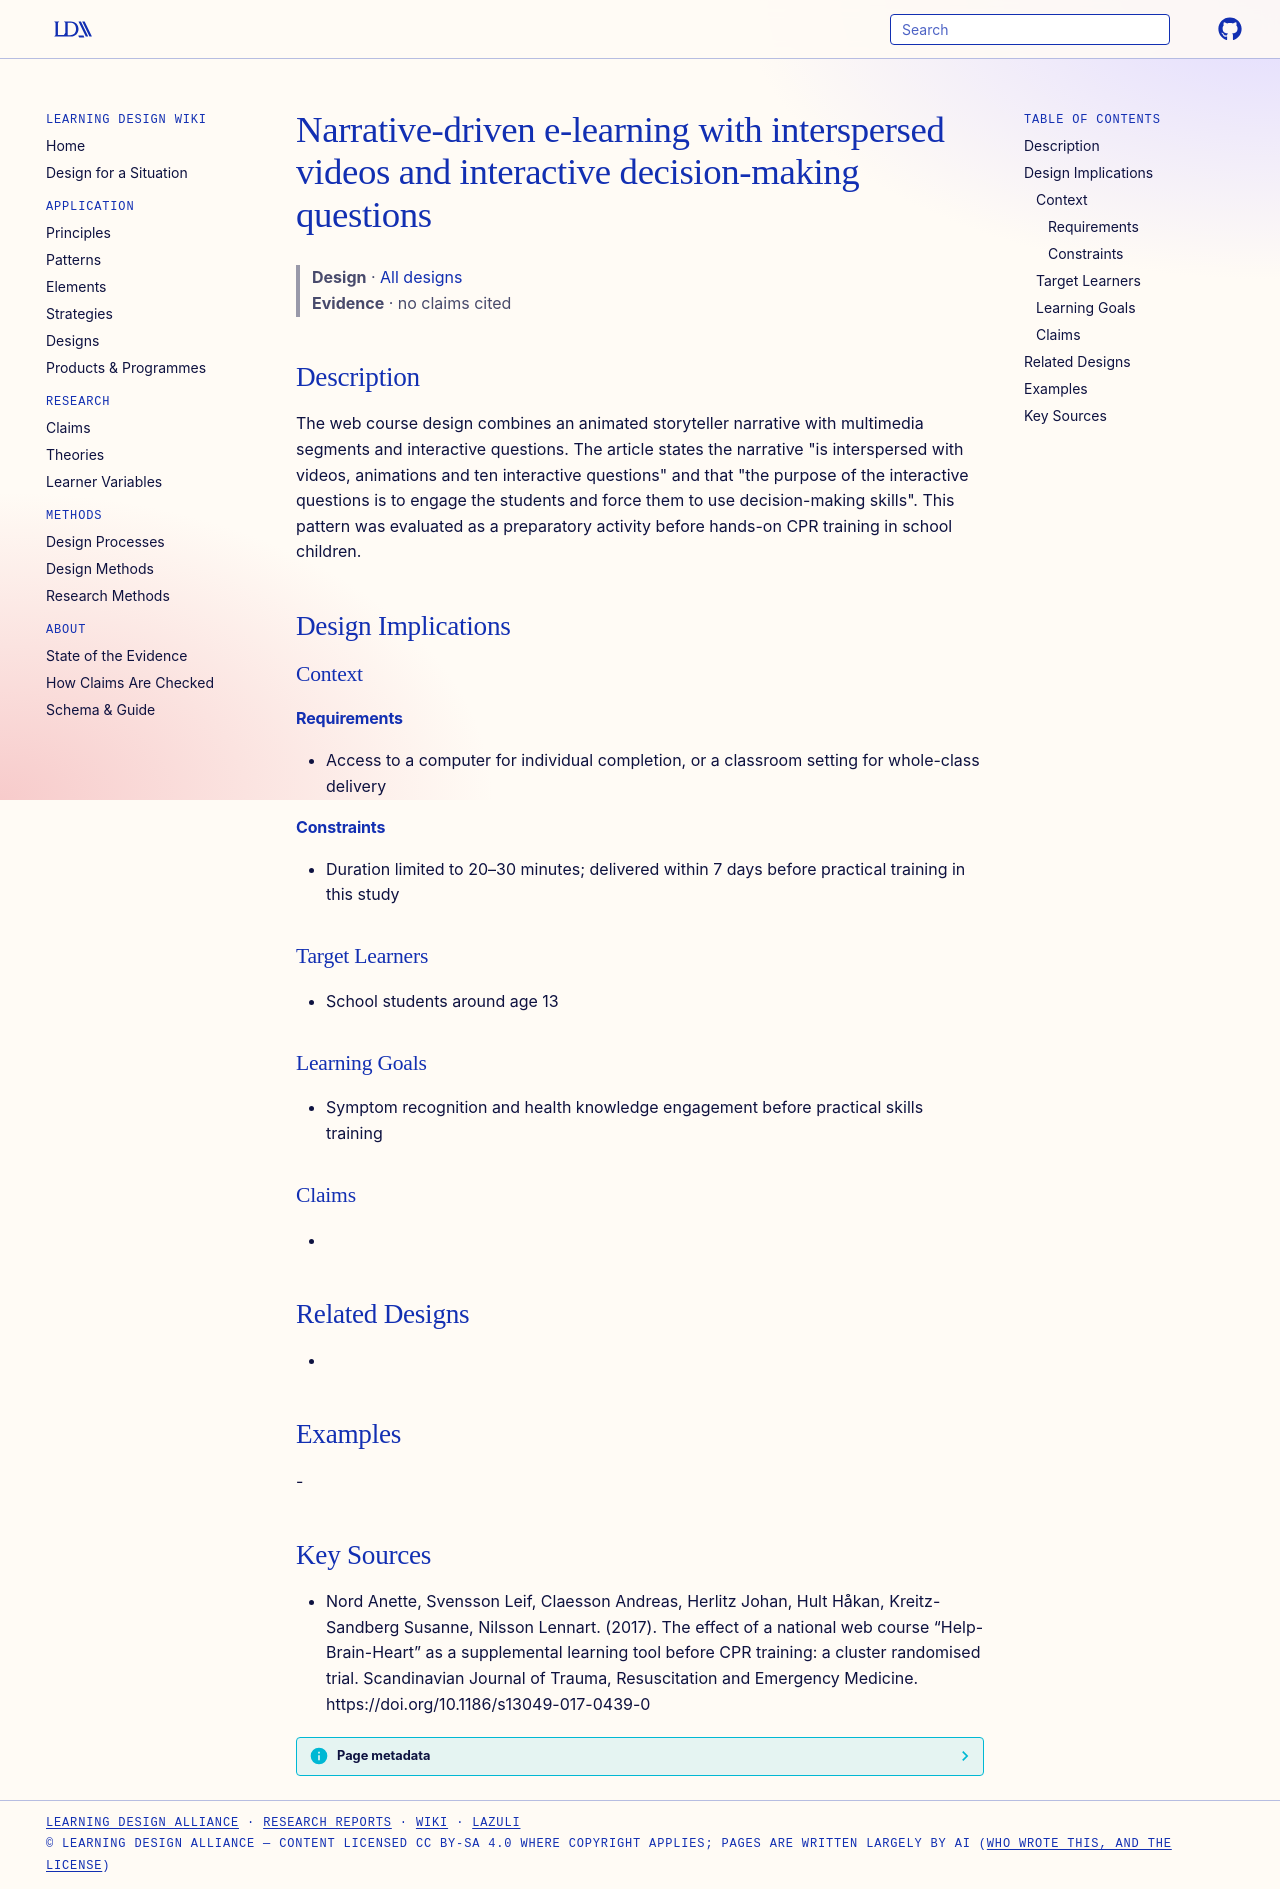

repository: Learning-Design-Alliance/learning-wiki · page: designs/animated-storyteller-interactive-questions-pattern/index.html · generator: mkdocs

---
type: design
id: animated-storyteller-interactive-questions-pattern
title: Narrative-driven e-learning with interspersed videos and interactive decision-making questions
description: The web course design combines an animated storyteller narrative with multimedia segments and interactive questions.
status: review
generated:
  by: "process:settle-candidates"
  at: 2026-11-09
sources:
  - id: nord-anette-2017
    resource: "https://doi.org/10.1186/s13049-017-0439-0"
    title: "Nord Anette, Svensson Leif, Claesson Andreas, Herlitz Johan, Hult Håkan, Kreitz-Sandberg Susanne, Nilsson Lennart. (2017). The effect of a national web course “Help-Brain-Heart” as a supplemental learning tool before CPR training: a cluster randomised trial. Scandinavian Journal of Trauma, Resuscitation and Emergency Medicine. https://doi.org/10.1186/s13049-017-0439-0"
    author: Nord Anette, Svensson Leif, Claesson Andreas, Herlitz Johan, Hult Håkan, Kreitz-Sandberg Susanne, Nilsson Lennart
---

# Narrative-driven e-learning with interspersed videos and interactive decision-making questions

> **Design** · [All designs](index.md)
> **Evidence** · no claims cited

## Description
The web course design combines an animated storyteller narrative with multimedia segments and interactive questions. The article states the narrative "is interspersed with videos, animations and ten interactive questions" and that "the purpose of the interactive questions is to engage the students and force them to use decision-making skills". This pattern was evaluated as a preparatory activity before hands-on CPR training in school children.

## Design Implications

### Context
#### Requirements
- Access to a computer for individual completion, or a classroom setting for whole-class delivery
#### Constraints
- Duration limited to 20–30 minutes; delivered within 7 days before practical training in this study

### Target Learners
- School students around age 13

### Learning Goals
- Symptom recognition and health knowledge engagement before practical skills training

### Claims
- 

## Related Designs
- 

## Examples
-

## Key Sources
- Nord Anette, Svensson Leif, Claesson Andreas, Herlitz Johan, Hult Håkan, Kreitz-Sandberg Susanne, Nilsson Lennart. (2017). The effect of a national web course “Help-Brain-Heart” as a supplemental learning tool before CPR training: a cluster randomised trial. Scandinavian Journal of Trauma, Resuscitation and Emergency Medicine. https://doi.org/10.1186/s13049-017-0439-0
